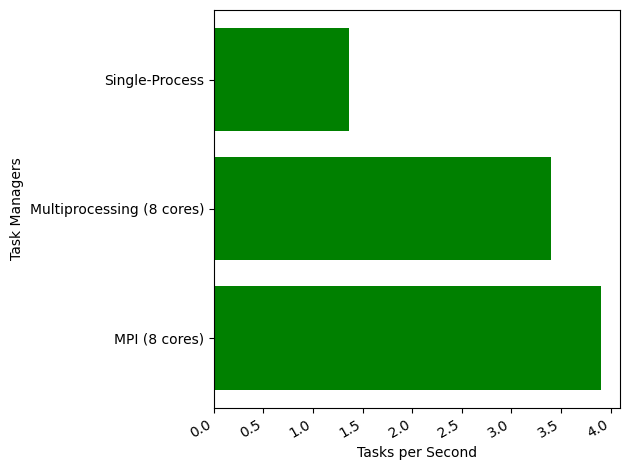

Source code (Python):
import matplotlib.pyplot as plt
import numpy as np
from datetime import datetime

# Time taken to finish the "" dataset by several methods
# Normal (1): 0:03:39.588023
# Pool (3): 0:01:28.592517
# MPI (1): 0:01:16.359235

# Fixing random state for reproducibility
np.random.seed(19680801)


plt.rcdefaults()
fig, ax = plt.subplots()

# Example data
runtypes = ('Single-Process', 'Multiprocessing (8 cores)', 'MPI (8 cores)')
y_pos = np.arange(len(runtypes))

#performance = [3.39, 1.28, 1.16]
#performance = [219, 88, 76]

#### Task Rate
performance = [1.36, 3.4, 3.9]

#performance = [
#    datetime.strptime("3.39", "%H:%M:%S.%f"), 
#    datetime.strptime("0:01:28.592517", "%H:%M:%S.%f"), 
#    datetime.strptime("0:01:16.359235", "%H:%M:%S.%f")
#]

plt.gcf().autofmt_xdate()

ax.barh(y_pos, performance, align='center',
        color='green', ecolor='black')
ax.set_yticks(y_pos)
ax.set_yticklabels(runtypes)
ax.invert_yaxis()  # labels read top-to-bottom
ax.set_xlabel('Tasks per Second')
ax.set_ylabel('Task Managers')
#ax.set_title('ALS Dataset: # of files: 300, Size of file: 30, Total Size: 600')

plt.tight_layout()

plt.show()